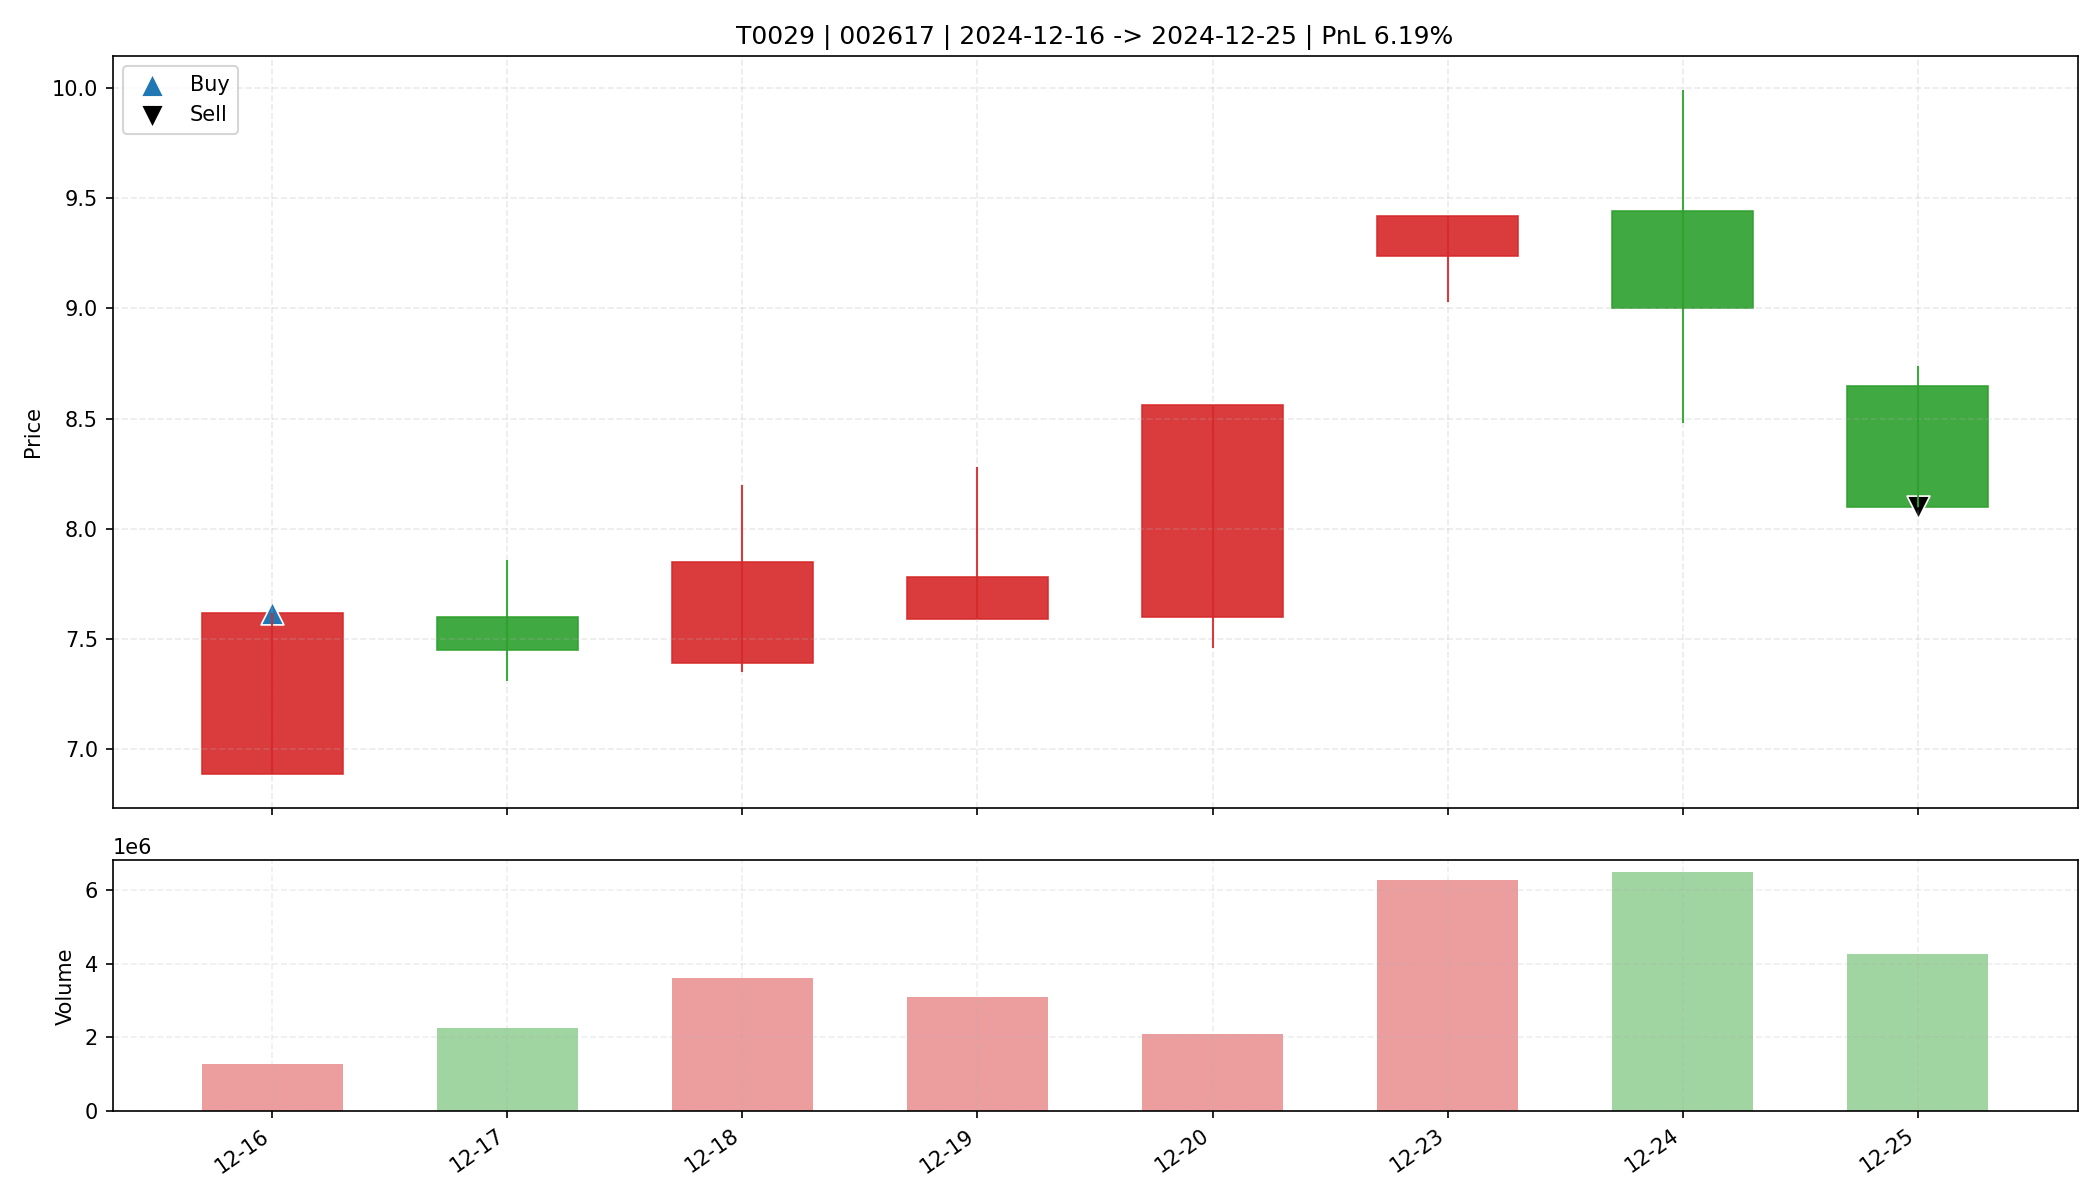

The table this chart was drawn from, first rows:
date, open, high, low, close, amount, volume, trade_id, code, buy_date, sell_date, buy_price, sell_price, matched_shares, buy_reason, sell_reason, sell_profit_pct, sell_hold_days, is_buy_day, is_sell_day, holding_day_index
2024-12-16, 6.89, 7.62, 6.89, 7.62, 953406016, 1269653, T0029, 002617, 2024-12-16, 2024-12-25, 7.62, 8.1, 2150, 前10日振幅9.4%, 阳线涨幅10.6%, 突破均线, 创20日新高, 爆发放…, ATR吊灯止盈(Close=8.100 <= Exit=8.209, HH20=…, 6.193, 7.0, True, False, 0
2024-12-17, 7.6, 7.86, 7.31, 7.45, 1705603968, 2255874, T0029, 002617, 2024-12-16, 2024-12-25, 7.62, 8.1, 2150, 前10日振幅9.4%, 阳线涨幅10.6%, 突破均线, 创20日新高, 爆发放…, ATR吊灯止盈(Close=8.100 <= Exit=8.209, HH20=…, 6.193, 7.0, False, False, 1
2024-12-18, 7.39, 8.2, 7.35, 7.85, 2851582720, 3603675, T0029, 002617, 2024-12-16, 2024-12-25, 7.62, 8.1, 2150, 前10日振幅9.4%, 阳线涨幅10.6%, 突破均线, 创20日新高, 爆发放…, ATR吊灯止盈(Close=8.100 <= Exit=8.209, HH20=…, 6.193, 7.0, False, False, 2
2024-12-19, 7.59, 8.28, 7.59, 7.78, 2457165568, 3098450, T0029, 002617, 2024-12-16, 2024-12-25, 7.62, 8.1, 2150, 前10日振幅9.4%, 阳线涨幅10.6%, 突破均线, 创20日新高, 爆发放…, ATR吊灯止盈(Close=8.100 <= Exit=8.209, HH20=…, 6.193, 7.0, False, False, 3
2024-12-20, 7.6, 8.56, 7.46, 8.56, 1726236800, 2106205, T0029, 002617, 2024-12-16, 2024-12-25, 7.62, 8.1, 2150, 前10日振幅9.4%, 阳线涨幅10.6%, 突破均线, 创20日新高, 爆发放…, ATR吊灯止盈(Close=8.100 <= Exit=8.209, HH20=…, 6.193, 7.0, False, False, 4
2024-12-23, 9.24, 9.42, 9.03, 9.42, 5860168192, 6273174, T0029, 002617, 2024-12-16, 2024-12-25, 7.62, 8.1, 2150, 前10日振幅9.4%, 阳线涨幅10.6%, 突破均线, 创20日新高, 爆发放…, ATR吊灯止盈(Close=8.100 <= Exit=8.209, HH20=…, 6.193, 7.0, False, False, 5
2024-12-24, 9.44, 9.99, 8.48, 9.0, 5935380480, 6480104, T0029, 002617, 2024-12-16, 2024-12-25, 7.62, 8.1, 2150, 前10日振幅9.4%, 阳线涨幅10.6%, 突破均线, 创20日新高, 爆发放…, ATR吊灯止盈(Close=8.100 <= Exit=8.209, HH20=…, 6.193, 7.0, False, False, 6
2024-12-25, 8.65, 8.74, 8.1, 8.1, 3532017920, 4265302, T0029, 002617, 2024-12-16, 2024-12-25, 7.62, 8.1, 2150, 前10日振幅9.4%, 阳线涨幅10.6%, 突破均线, 创20日新高, 爆发放…, ATR吊灯止盈(Close=8.100 <= Exit=8.209, HH20=…, 6.193, 7.0, False, True, 7
